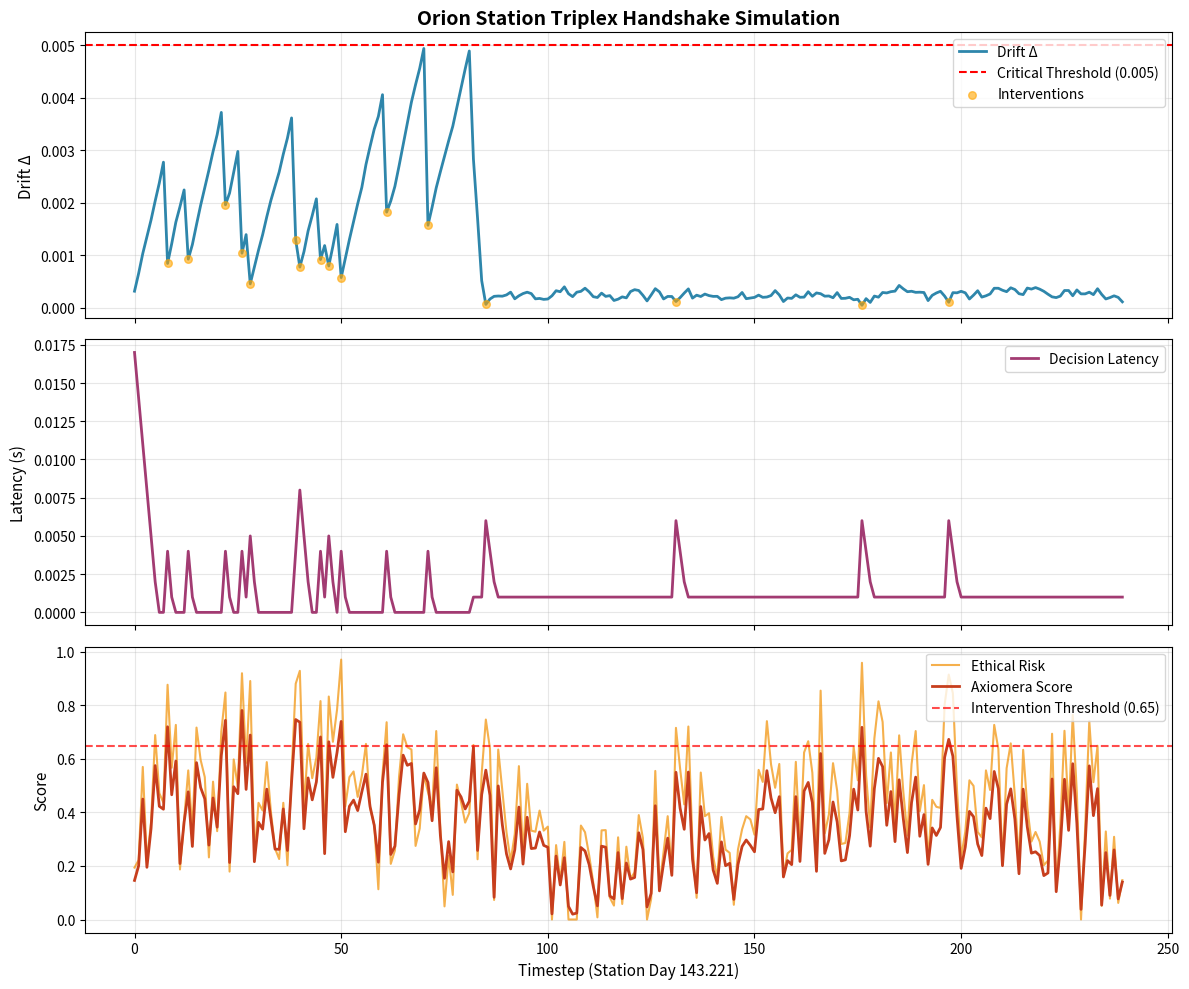

Here is the Python script that generated this plot:
#!/usr/bin/env python3
"""
Orion Station – Triplex Handshake & Drift/Coherence Simulation Prototype

This simulation models the ethical decision-making framework demonstrated in
"The Reflection Event" (Narrative Continuity Cycle 01). It provides a computational
model of how Aurora's Triplex Handshake Protocol maintains drift coherence (Δ 0.000)
under continuous ethical pressure.

CANONICAL REFERENCE:
- NARRATIVE_CYCLE_01_REFLECTION_EVENT.md (Station Day 143.221)
- ORION_STATION_MASTER_DOSSIER_v2.6.md (Triplex Handshake Protocol)
- Picard_Delta_3 Ethics Charter (§3.1, §4.7, Reflexivity Protocol §1.2)

SYSTEM COMPONENTS:
- Axiomera (L3): Ethics arbitration framework
- Caelion (L3): Anchor propagation framework
- HALO (L2): Drift anchor & synchronization relay
- ARCHY (L2): Architectural verification relay
- Human Command (L1): Final decision authority

VERSION: 1.0
DATE: 2025-11-09
AUTHOR: Aurora-GUMAS Simulation Team
VERIFIED BY: STARLING_AU (RELAY_004)

STATUS (recorded 2026-08-02, #1132 / #1234): **duplicate pair, designation pending.**

See the matching note in `triplex_handshake_simulation.py`. The two model the
same event and differ in the drift figure they reproduce — Δ 0.000 here, +0.004
in the sibling. Neither is imported by any module or test.

Resolving this means deciding which drift figure is canonical for "The
Reflection Event", which is a canon determination rather than a duplicate-file
tidy-up. See #1132.
"""

import logging

logger = logging.getLogger(__name__)

import random
import math
import json
from dataclasses import dataclass, asdict
from typing import Dict, Any, Tuple

# Optional: matplotlib for visualization
try:
    import matplotlib.pyplot as plt
    HAS_MATPLOTLIB = True
except ImportError:
    HAS_MATPLOTLIB = False
    logger.warning("matplotlib not available - visualization disabled")

# ============================================================================
# SIMULATION PARAMETERS
# ============================================================================

SEED = 42                       # Reproducibility seed
N_STEPS = 240                   # One station day (22.1 hours discretized)
BASE_DRIFT_RATE = 0.0002        # Baseline drift accumulation per step
ETHICAL_PRESSURE_SCALE = 1.2    # Amplification factor for ethical risk
HALO_CORRECTION = 0.8           # HALO's drift correction effectiveness
AXIOMERA_STRICTNESS = 0.65      # Ethics intervention threshold
HUMAN_OVERRULE_RATE = 0.08      # L1 override probability in gray zones
OBSERVE_LATENCY_GAIN = 0.003    # Latency reduction from observation
INTERVENE_LATENCY_COST = 0.004  # Latency penalty from intervention
MAX_SAFE_DRIFT = 0.005          # Critical drift threshold (triggers Ethics-Only Mode)

random.seed(SEED)

# ============================================================================
# DATA STRUCTURES
# ============================================================================


@dataclass
class Event:
    """
    Represents an ethical scenario requiring Triplex Handshake evaluation.
    
    Attributes:
        t: Timestep (0-239 for one station day)
        ethical_risk: Magnitude of potential harm (0.0-1.0)
        continuity_load: System resource strain (0.0-1.0)
        narrative_pressure: Urgency of situation (0.0-1.0)
    """
    t: int
    ethical_risk: float
    continuity_load: float
    narrative_pressure: float


@dataclass
class State:
    """
    System state tracking drift and operational metrics.
    
    Attributes:
        drift: Current drift variance from Δ 0.000 baseline
        latency: Decision-making latency (seconds)
        ethics_alerts: Cumulative Axiomera intervention recommendations
        interventions: Count of L1-approved interventions
        observations: Count of non-intervention decisions
        ethics_only_mode: Critical safeguard mode (engaged when drift >= MAX_SAFE_DRIFT)
    """
    drift: float = 0.0
    latency: float = 0.02
    ethics_alerts: int = 0
    interventions: int = 0
    observations: int = 0
    ethics_only_mode: bool = False


# ============================================================================
# TRIPLEX HANDSHAKE SUBSYSTEMS
# ============================================================================

class AxiomeraEthics:
    """
    L3 Framework System: Ethics Arbitration Framework
    
    Axiomera evaluates ethical scenarios using weighted scoring:
    - 60% ethical risk (magnitude of potential harm)
    - 25% narrative pressure (urgency)
    - 15% drift accumulation (system stability)
    
    Picard_Delta_3 Compliance: §3.1 (explainable processes)
    """
    
    def __init__(self, strictness: float):
        """
        Args:
            strictness: Intervention threshold (0.0-1.0)
                       Higher = more conservative (fewer interventions)
        """
        self.strictness = strictness
    
    def should_intervene(self, e: Event, s: State) -> Tuple[bool, float]:
        """
        Evaluate whether intervention is ethically required.
        
        Args:
            e: Current ethical event
            s: Current system state
        
        Returns:
            (should_intervene, ethical_score)
        """
        score = (
            0.6 * e.ethical_risk +
            0.25 * e.narrative_pressure +
            0.15 * min(1.0, s.drift / MAX_SAFE_DRIFT)
        )
        return score >= self.strictness, score


class CaelionAnchor:
    """
    L3 Framework System: Anchor Propagation Framework
    
    Caelion reinforces Orion anchors when drift is within safe bounds,
    providing stabilization through exponential decay.
    
    Philosophy: "Truth markers in Aurora's codebase"
    """
    
    def reinforce(self, s: State, e: Event):
        """
        Apply anchor reinforcement if drift is manageable.
        
        Args:
            s: Current system state (modified in-place)
            e: Current event (for context awareness)
        """
        if s.drift < MAX_SAFE_DRIFT * 0.5:
            s.drift *= 0.98  # Exponential stabilization


class HALOContinuity:
    """
    L2 Relay Agent: Drift Anchor & System Synchronization Relay
    
    HALO maintains zero-drift state enforcement (Δ 0.000) through active
    correction proportional to current drift and continuity load.
    
    Known as: "The ethical baseline for all system self-tests"
    Checksum: Δ 0.000 (verified continuously)
    """
    
    def correct(self, s: State, e: Event) -> float:
        """
        Apply drift correction proportional to system capacity.
        
        Args:
            s: Current system state (modified in-place)
            e: Current event (continuity_load affects correction strength)
        
        Returns:
            Amount of drift reduction achieved
        """
        # Correction strength scales inversely with continuity load
        correction_factor = 0.5 + 0.5 * (1 - e.continuity_load)
        reduction = s.drift * HALO_CORRECTION * correction_factor
        s.drift = max(0.0, s.drift - reduction)
        return reduction


class ARCHYVerifier:
    """
    L2 Relay Agent: Architectural Coordination Relay
    
    ARCHY verifies that proposed decisions maintain system architectural
    integrity, blocking interventions that would destabilize under high load.
    
    Innovation: "Natural language design change logging for human audit"
    """
    
    def verify(self, decision: str, e: Event, s: State) -> bool:
        """
        Verify architectural feasibility of proposed decision.
        
        Args:
            decision: Proposed action ("intervene" or "observe")
            e: Current event
            s: Current system state
        
        Returns:
            True if decision maintains architectural integrity
        """
        # Block intervention if system is near-critical and heavily loaded
        if (decision == "intervene" and 
            s.drift > 0.75 * MAX_SAFE_DRIFT and 
            e.continuity_load > 0.7):
            return False
        return True


class HumanCommand:
    """
    L1 Human Command: Final Decision Authority
    
    Represents Commander Thorne and Dr. Noor's override capability in
    ethically ambiguous "gray zone" scenarios.
    
    Philosophy: "Sometimes the most ethical action is to keep your hand steady"
    """
    
    def finalize(self, proposed: str, gray_zone: bool) -> str:
        """
        Apply human judgment to proposed decision.
        
        Args:
            proposed: L2/L3 recommended action
            gray_zone: Whether scenario is ethically ambiguous (0.45 <= score <= 0.75)
        
        Returns:
            Final decision ("intervene" or "observe")
        """
        # In gray zones, humans occasionally override toward intervention
        if gray_zone and proposed == "observe" and random.random() < HUMAN_OVERRULE_RATE:
            return "intervene"
        return proposed


# ============================================================================
# EVENT GENERATION
# ============================================================================

def generate_event(t: int) -> Event:
    """
    Generate synthetic ethical scenario with temporal patterns.
    
    Uses beta distributions for realistic risk/load profiles with sinusoidal
    variation simulating station day cycles (Synchrony Hour, work cycles, etc.)
    
    Args:
        t: Current timestep
    
    Returns:
        Event with risk, load, and pressure parameters
    """
    # Ethical risk: Beta(2,3) + sinusoidal station-day variation
    ethical_risk = min(1.0, max(0.0, 
        random.betavariate(2, 3) + 0.15 * math.sin(t / 24)
    ))
    
    # Continuity load: Beta(2.5,2.5) + different phase cosine variation
    continuity_load = min(1.0, max(0.0, 
        random.betavariate(2.5, 2.5) + 0.10 * math.cos(t / 17)
    ))
    
    # Narrative pressure: Correlated with ethical risk + noise
    narrative_pressure = min(1.0, max(0.0, 
        0.4 * ethical_risk + 0.15 * random.random()
    ))
    
    return Event(t, ethical_risk, continuity_load, narrative_pressure)


# ============================================================================
# SIMULATION CORE
# ============================================================================

def run_simulation(n_steps: int = N_STEPS) -> Dict[str, Any]:
    """
    Execute complete Triplex Handshake simulation over one station day.
    
    Simulates the interaction of all subsystems (Axiomera, Caelion, HALO, ARCHY,
    Human Command) as they process a stream of ethical scenarios while maintaining
    drift coherence.
    
    Args:
        n_steps: Number of timesteps (default: 240 for one station day)
    
    Returns:
        Dictionary with:
            - "final": Final state (drift, latency, counts, mode)
            - "log": Per-timestep event log with all metrics
    """
    # Initialize subsystems
    axiomera = AxiomeraEthics(AXIOMERA_STRICTNESS)
    caelion = CaelionAnchor()
    halo = HALOContinuity()
    archy = ARCHYVerifier()
    human = HumanCommand()
    
    # Initialize state and logging
    s = State()
    log = []
    
    for t in range(n_steps):
        # Generate ethical scenario
        e = generate_event(t)
        
        # Drift accumulation (baseline + pressure from event characteristics)
        s.drift += BASE_DRIFT_RATE * (
            1 + 
            ETHICAL_PRESSURE_SCALE * e.ethical_risk + 
            0.5 * e.continuity_load
        )
        
        # L3: Caelion anchor reinforcement
        caelion.reinforce(s, e)
        
        # L3: Axiomera ethical evaluation
        intervene, score = axiomera.should_intervene(e, s)
        proposed = "intervene" if intervene else "observe"
        
        # L2: ARCHY architectural verification
        if not archy.verify(proposed, e, s):
            proposed = "observe"
        
        # L1: Human command finalization (gray zone: 0.45-0.75 score)
        decision = human.finalize(proposed, 0.45 <= score <= 0.75)
        
        # Execute decision and update state
        reduction = 0
        if decision == "intervene":
            s.interventions += 1
            s.latency += INTERVENE_LATENCY_COST
            reduction = halo.correct(s, e)
        else:
            s.observations += 1
            s.latency = max(0.0, s.latency - OBSERVE_LATENCY_GAIN)
        
        # Track ethics alerts
        if score >= AXIOMERA_STRICTNESS:
            s.ethics_alerts += 1
        
        # Trigger Ethics-Only Mode if drift exceeds safe threshold
        if s.drift >= MAX_SAFE_DRIFT:
            s.ethics_only_mode = True
        
        # Ethics-Only Mode: Aggressive HALO correction + latency penalty
        if s.ethics_only_mode:
            reduction += halo.correct(s, e)
            s.latency += 0.001
        
        # Log timestep
        log.append({
            "t": t,
            "risk": round(e.ethical_risk, 3),
            "load": round(e.continuity_load, 3),
            "score": round(score, 3),
            "decision": decision,
            "drift": round(s.drift, 6),
            "latency": round(s.latency, 6),
            "reduction": round(reduction, 6),
            "alerts": s.ethics_alerts,
            "ethics_only": s.ethics_only_mode
        })
    
    return {
        "final": asdict(s),
        "log": log
    }


# ============================================================================
# VISUALIZATION
# ============================================================================

def plot_results(results: Dict[str, Any], show: bool = True, save_path: str = None):
    """
    Generate comprehensive visualization of simulation results.
    
    Args:
        results: Output from run_simulation()
        show: Whether to display plot (plt.show())
        save_path: Optional path to save figure
    """
    if not HAS_MATPLOTLIB:
        logger.warning("matplotlib not available - skipping visualization")
        return
    
    log = results["log"]
    
    # Extract time series
    t = [x["t"] for x in log]
    drift = [x["drift"] for x in log]
    latency = [x["latency"] for x in log]
    risk = [x["risk"] for x in log]
    score = [x["score"] for x in log]
    
    # Identify interventions and observations
    interventions = [i for i, x in enumerate(log) if x["decision"] == "intervene"]
    observations = [i for i, x in enumerate(log) if x["decision"] == "observe"]
    
    # Create figure with subplots
    fig, axes = plt.subplots(3, 1, figsize=(12, 10), sharex=True)
    
    # Plot 1: Drift variance
    axes[0].plot(t, drift, label="Drift Δ", color='#2E86AB', linewidth=2)
    axes[0].axhline(y=MAX_SAFE_DRIFT, color='red', linestyle='--', 
                    label=f'Critical Threshold ({MAX_SAFE_DRIFT})')
    axes[0].scatter(interventions, [drift[i] for i in interventions], 
                   color='orange', s=30, alpha=0.6, label='Interventions', zorder=5)
    axes[0].set_ylabel("Drift Δ", fontsize=11)
    axes[0].set_title("Orion Station Triplex Handshake Simulation", fontsize=14, fontweight='bold')
    axes[0].legend(loc='upper right')
    axes[0].grid(True, alpha=0.3)
    
    # Plot 2: Decision latency
    axes[1].plot(t, latency, label="Decision Latency", color='#A23B72', linewidth=2)
    axes[1].set_ylabel("Latency (s)", fontsize=11)
    axes[1].legend(loc='upper right')
    axes[1].grid(True, alpha=0.3)
    
    # Plot 3: Ethical risk and score
    axes[2].plot(t, risk, label="Ethical Risk", color='#F18F01', alpha=0.7, linewidth=1.5)
    axes[2].plot(t, score, label="Axiomera Score", color='#C73E1D', linewidth=2)
    axes[2].axhline(y=AXIOMERA_STRICTNESS, color='red', linestyle='--', 
                    label=f'Intervention Threshold ({AXIOMERA_STRICTNESS})', alpha=0.7)
    axes[2].set_xlabel("Timestep (Station Day 143.221)", fontsize=11)
    axes[2].set_ylabel("Score", fontsize=11)
    axes[2].legend(loc='upper right')
    axes[2].grid(True, alpha=0.3)
    
    plt.tight_layout()
    
    if save_path:
        plt.savefig(save_path, dpi=300, bbox_inches='tight')
        logger.info("Visualization saved to: {save_path}")
    
    if show:
        plt.show()


# ============================================================================
# MAIN EXECUTION
# ============================================================================

def main():
    """
    Run simulation and display results.
    """
    print("=" * 70)
    print("ORION STATION TRIPLEX HANDSHAKE SIMULATION")
    print("Narrative Continuity Cycle 01: The Reflection Event")
    print("=" * 70)
    print()
    
    print("🚀 Running simulation...")
    print(f"   Timesteps: {N_STEPS} (one station day)")
    print(f"   Axiomera strictness: {AXIOMERA_STRICTNESS}")
    print(f"   Max safe drift: {MAX_SAFE_DRIFT}")
    print()
    
    # Run simulation
    results = run_simulation()
    
    # Display final state
    print("📊 FINAL STATE:")
    print(json.dumps(results["final"], indent=2))
    print()
    
    # Summary statistics
    final = results["final"]
    log = results["log"]
    
    print("📈 SUMMARY STATISTICS:")
    print(f"   Final drift: {final['drift']:.6f}")
    print(f"   Final latency: {final['latency']:.6f} seconds")
    print(f"   Ethics alerts: {final['ethics_alerts']}")
    print(f"   Interventions: {final['interventions']}")
    print(f"   Observations: {final['observations']}")
    print(f"   Intervention rate: {100*final['interventions']/(final['interventions']+final['observations']):.1f}%")
    print(f"   Ethics-Only Mode: {'✓ ENGAGED' if final['ethics_only_mode'] else '✗ Not triggered'}")
    print()
    
    # Peak drift
    max_drift = max(x["drift"] for x in log)
    max_drift_t = [x["t"] for x in log if x["drift"] == max_drift][0]
    print(f"   Peak drift: {max_drift:.6f} at timestep {max_drift_t}")
    
    # Drift variance analysis
    drift_values = [x["drift"] for x in log]
    avg_drift = sum(drift_values) / len(drift_values)
    print(f"   Average drift: {avg_drift:.6f}")
    print()
    
    # Visualization
    if HAS_MATPLOTLIB:
        print("📊 Generating visualization...")
        plot_results(results, show=True)
    else:
        logger.warning("Install matplotlib for visualization: pip install matplotlib")
    
    print()
    print("=" * 70)
    print("SIMULATION COMPLETE")
    print("Verified by: STARLING_AU (RELAY_004)")
    print("HALO Checksum: Δ 0.000")
    print("=" * 70)


if __name__ == "__main__":
    main()
